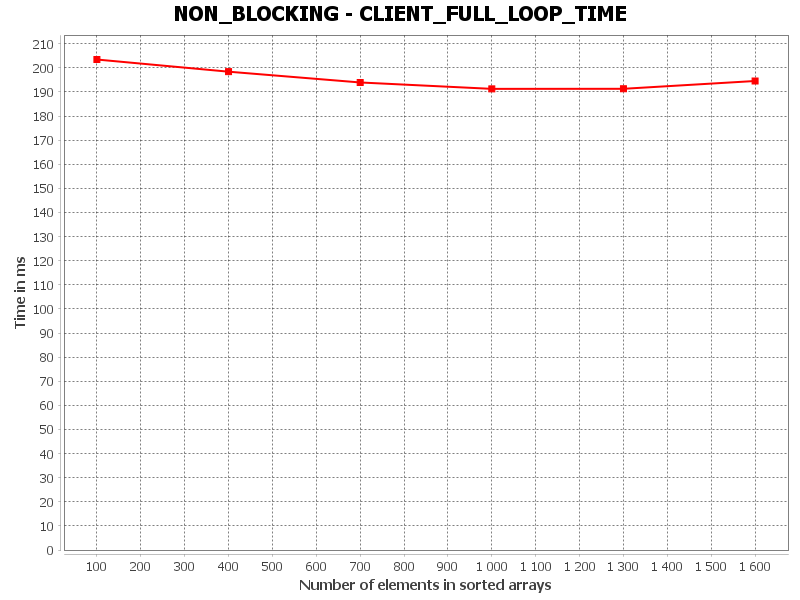

Data behind this chart, as committed beside it:
CLIENT_FULL_LOOP_TIME, Number of elements in sorted arrays, Time in ms
0, 100.0, 203.4
1, 400.0, 198.4
2, 700.0, 193.9
3, 1000, 191.3
4, 1300, 191.3
5, 1600, 194.5
